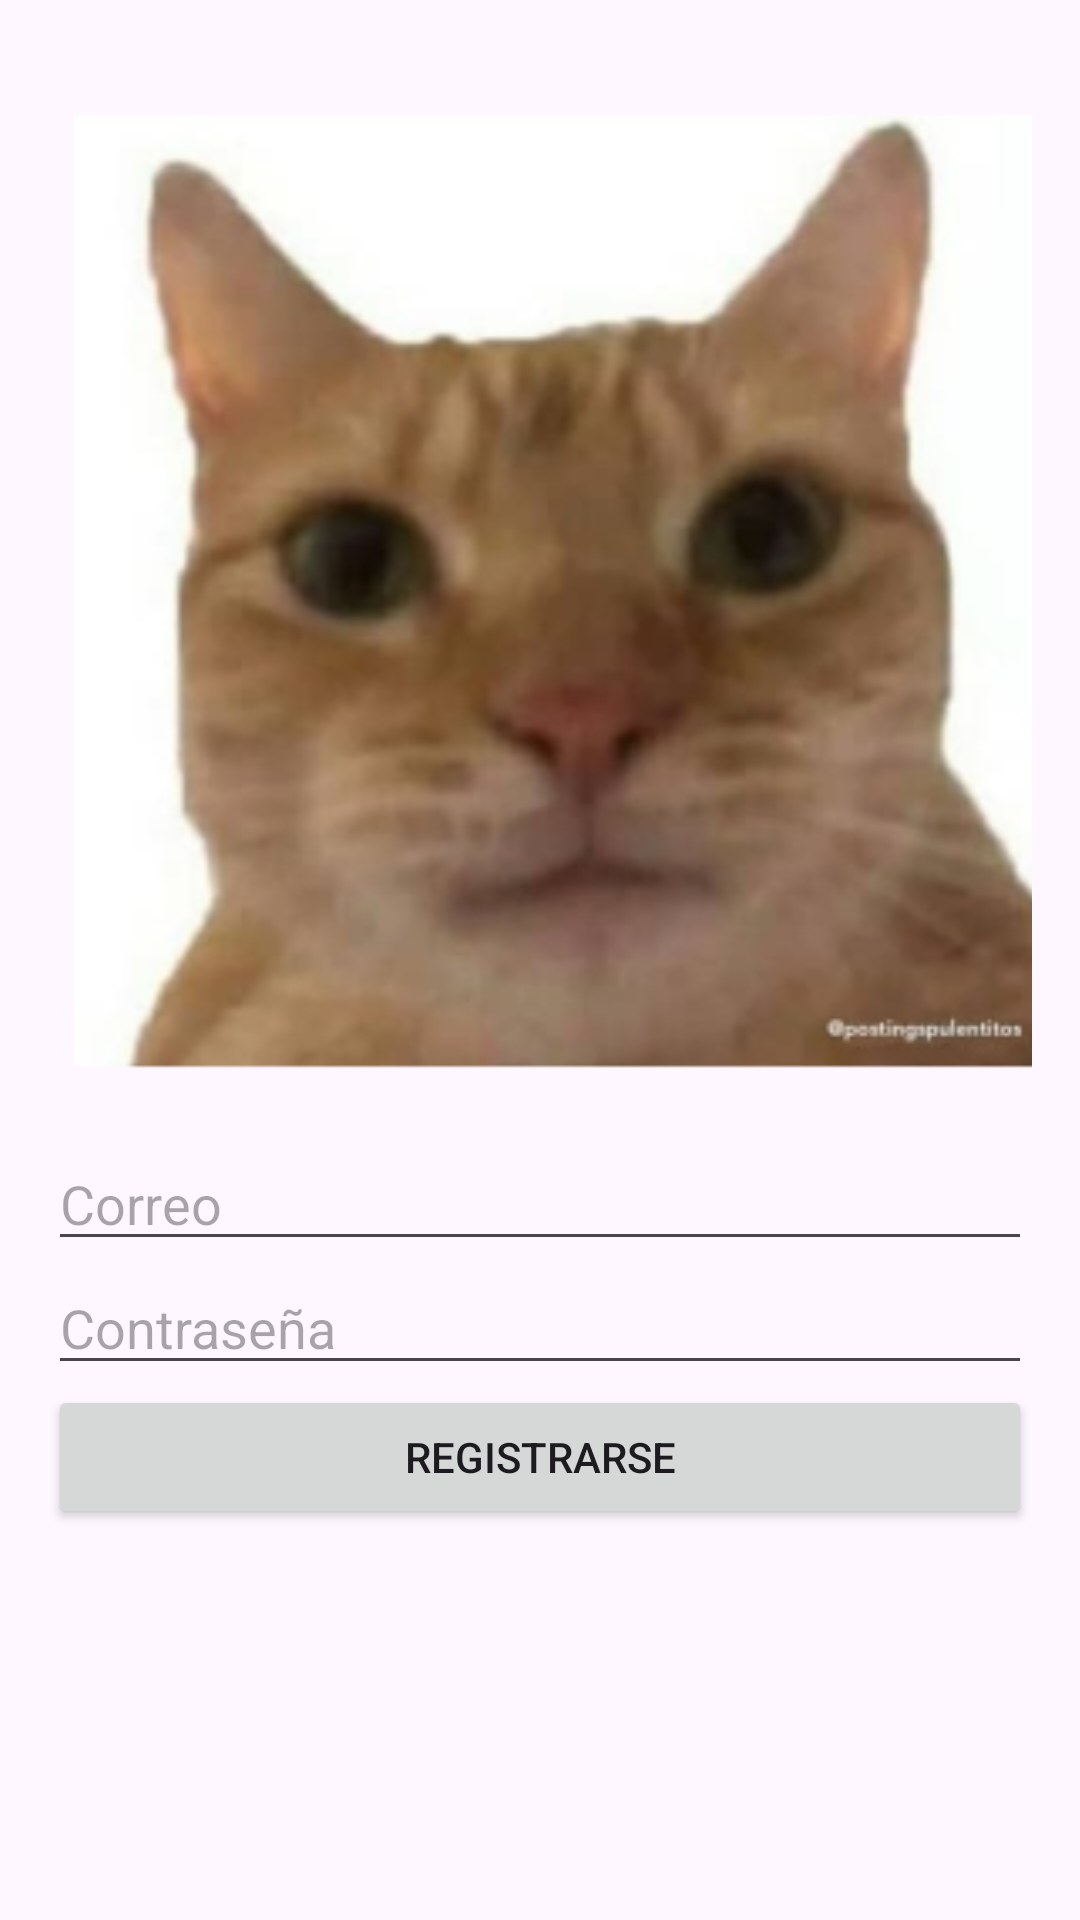

The Android layout XML behind this screen, and the referenced resources:
<!-- AndroidManifest.xml: application theme Theme.Lab6_20200638_iot -->
<!-- res/layout/activity_register.xml -->
<LinearLayout xmlns:android="http://schemas.android.com/apk/res/android"
    xmlns:app="http://schemas.android.com/apk/res-auto"
    android:layout_width="match_parent"
    android:layout_height="match_parent"
    android:orientation="vertical"
    android:padding="16dp">

    <ImageView
        android:id="@+id/imageView2"
        android:layout_width="380dp"
        android:layout_height="363dp"
        app:srcCompat="@mipmap/ic_logo_foreground" />

    <EditText
        android:id="@+id/emailEditText"
        android:layout_width="match_parent"
        android:layout_height="wrap_content"
        android:hint="Correo" />

    <EditText
        android:id="@+id/passwordEditText"
        android:layout_width="match_parent"
        android:layout_height="wrap_content"
        android:hint="Contraseña"
        android:inputType="textPassword" />

    <Button
        android:id="@+id/registerButton"
        android:layout_width="match_parent"
        android:layout_height="wrap_content"
        android:text="Registrarse" />
</LinearLayout>
<!-- resources referenced by this layout -->
<resources>
  <!-- mipmap ic_logo_foreground: webp bitmap (mipmap-hdpi, 16946 bytes) -->
  <style name="Theme.Lab6_20200638_iot" parent="Base.Theme.Lab6_20200638_iot" />
  <style name="Base.Theme.Lab6_20200638_iot" parent="Theme.Material3.DayNight.NoActionBar">
          
          
      </style>
</resources>
